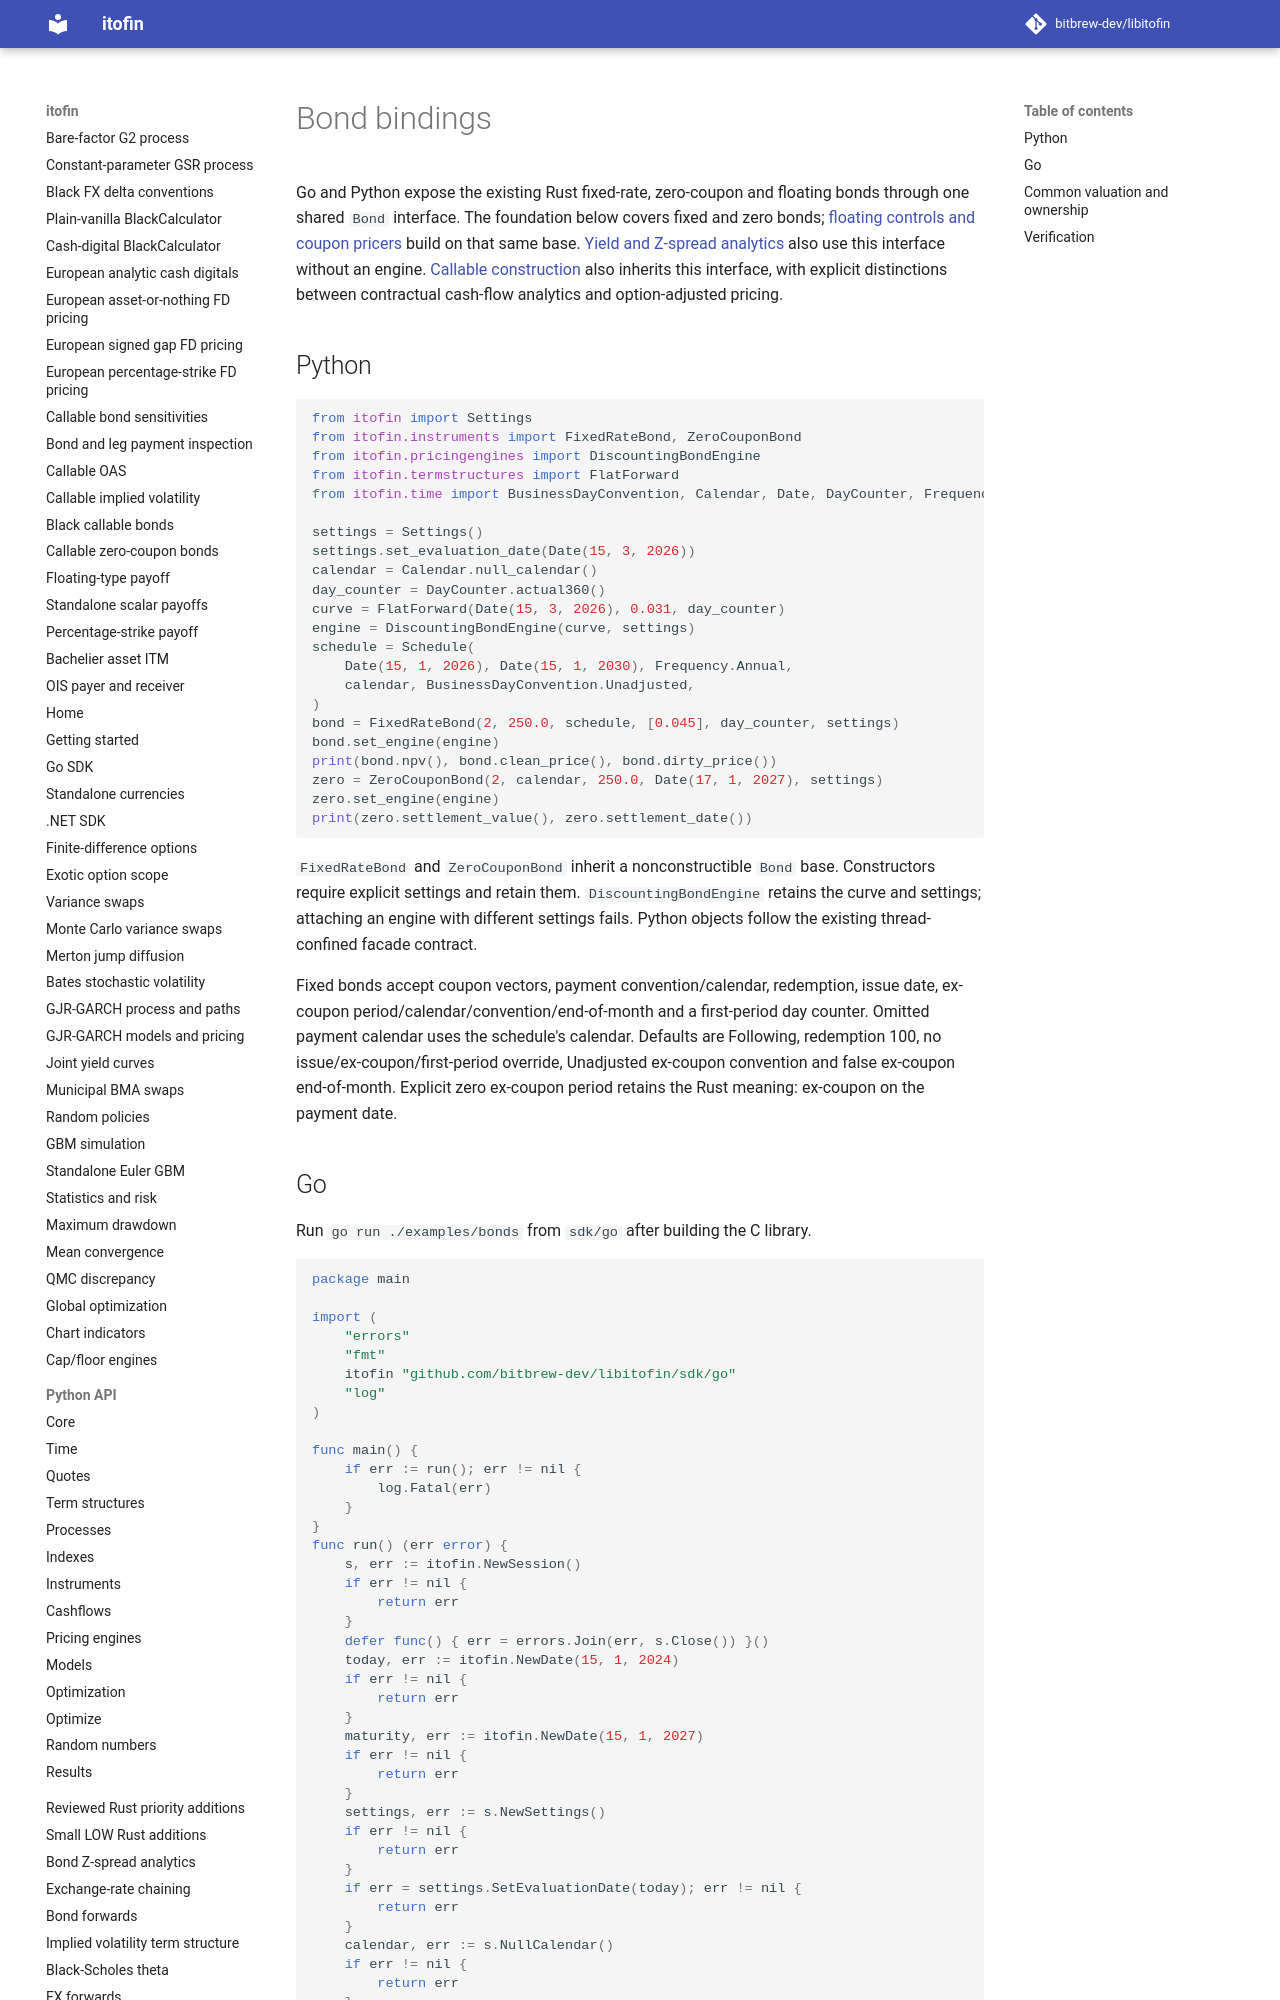

repository: zhangys2/libitofin · page: bond-bindings/index.html · generator: mkdocs

# Bond bindings

Go and Python expose the existing Rust fixed-rate, zero-coupon and floating
bonds through one shared `Bond` interface. The foundation below covers fixed and
zero bonds; [floating controls and coupon pricers](floating-rate-bonds.md) build
on that same base. [Yield and Z-spread analytics](bond-analytics.md) also use
this interface without an engine. [Callable construction](callable-bond-bindings.md)
also inherits this interface, with explicit distinctions between contractual
cash-flow analytics and option-adjusted pricing.

## Python

```python
from itofin import Settings
from itofin.instruments import FixedRateBond, ZeroCouponBond
from itofin.pricingengines import DiscountingBondEngine
from itofin.termstructures import FlatForward
from itofin.time import BusinessDayConvention, Calendar, Date, DayCounter, Frequency, Schedule

settings = Settings()
settings.set_evaluation_date(Date(15, 3, 2026))
calendar = Calendar.null_calendar()
day_counter = DayCounter.actual360()
curve = FlatForward(Date(15, 3, 2026), 0.031, day_counter)
engine = DiscountingBondEngine(curve, settings)
schedule = Schedule(
    Date(15, 1, 2026), Date(15, 1, 2030), Frequency.Annual,
    calendar, BusinessDayConvention.Unadjusted,
)
bond = FixedRateBond(2, 250.0, schedule, [0.045], day_counter, settings)
bond.set_engine(engine)
print(bond.npv(), bond.clean_price(), bond.dirty_price())
zero = ZeroCouponBond(2, calendar, 250.0, Date(17, 1, 2027), settings)
zero.set_engine(engine)
print(zero.settlement_value(), zero.settlement_date())
```

`FixedRateBond` and `ZeroCouponBond` inherit a nonconstructible `Bond` base.
Constructors require explicit settings and retain them. `DiscountingBondEngine`
retains the curve and settings; attaching an engine with different settings fails.
Python objects follow the existing thread-confined facade contract.

Fixed bonds accept coupon vectors, payment convention/calendar, redemption,
issue date, ex-coupon period/calendar/convention/end-of-month and a first-period
day counter. Omitted payment calendar uses the schedule's calendar. Defaults are
Following, redemption 100, no issue/ex-coupon/first-period override, Unadjusted
ex-coupon convention and false ex-coupon end-of-month. Explicit zero ex-coupon
period retains the Rust meaning: ex-coupon on the payment date.
